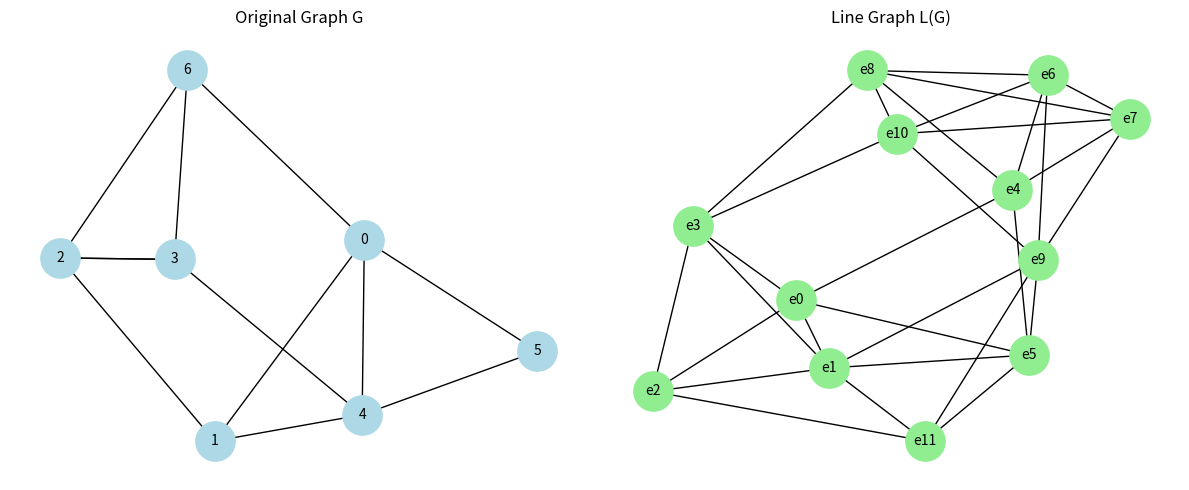

The matplotlib source for this figure:
import networkx as nx
import matplotlib.pyplot as plt
import numpy as np
print("=" * 60)
print("LINE GRAPH CONSTRUCTION")
print("=" * 60)
n = 7
adj = np.array([
    [0, 1, 0, 0, 1, 1, 1],
    [1, 0, 1, 0, 1, 0, 0],
    [0, 1, 0, 2, 0, 0, 1],
    [0, 0, 2, 0, 1, 0, 1],
    [1, 1, 0, 1, 0, 1, 0],
    [1, 0, 0, 0, 1, 0, 0],
    [1, 0, 1, 1, 0, 0, 0]
])
print("\nAdjacency Matrix:")
print(adj)
G = nx.MultiGraph()
for i in range(n):
    G.add_node(i)
edges = []
for i in range(n):
    for j in range(i + 1, n):
        for k in range(adj[i][j]):
            edge_name = f"e{len(edges)}"
            G.add_edge(i, j, key=edge_name)
            edges.append((edge_name, i, j))
print("\n" + "=" * 60)
print("MANUAL LINE GRAPH CONSTRUCTION")
print("=" * 60)
print("\nStep 1: Original edges")
for e in edges:
    print(f"{e[0]} : ({e[1]}, {e[2]})")
print("\nTotal edges:", len(edges))
L = nx.Graph()
print("\nStep 2: Each edge becomes a vertex in L(G)")
for e in edges:
    L.add_node(e[0])
print("Vertices in L(G):")
for e in edges:
    print(e[0], end=" ")
print()
print("\nStep 3: Check shared endpoints")
line_edges = []
for i in range(len(edges)):
    name1, u1, v1 = edges[i]
    for j in range(i + 1, len(edges)):
        name2, u2, v2 = edges[j]
        if (
            u1 == u2 or
            u1 == v2 or
            v1 == u2 or
            v1 == v2
        ):
            L.add_edge(name1, name2)
            line_edges.append((name1, name2))
            print(f"{name1} and {name2} share endpoint -> add edge")
print("\n" + "=" * 60)
print("RESULTING LINE GRAPH")
print("=" * 60)
print("\nVertices in L(G):")
print(list(L.nodes()))
print("\nEdges in L(G):")
print(list(L.edges()))
print("\nNumber of vertices in L(G):", L.number_of_nodes())
print("Number of edges in L(G):", L.number_of_edges())
plt.figure(figsize=(12, 5))
plt.subplot(121)
pos1 = nx.spring_layout(G)
nx.draw(G,pos1,with_labels=True,node_color="lightblue",node_size=800,font_size=10)
plt.title("Original Graph G")
plt.subplot(122)
pos2 = nx.spring_layout(L)
nx.draw(L,pos2,with_labels=True,node_color="lightgreen",node_size=800,font_size=10)
plt.title("Line Graph L(G)")
plt.tight_layout()
plt.show()
